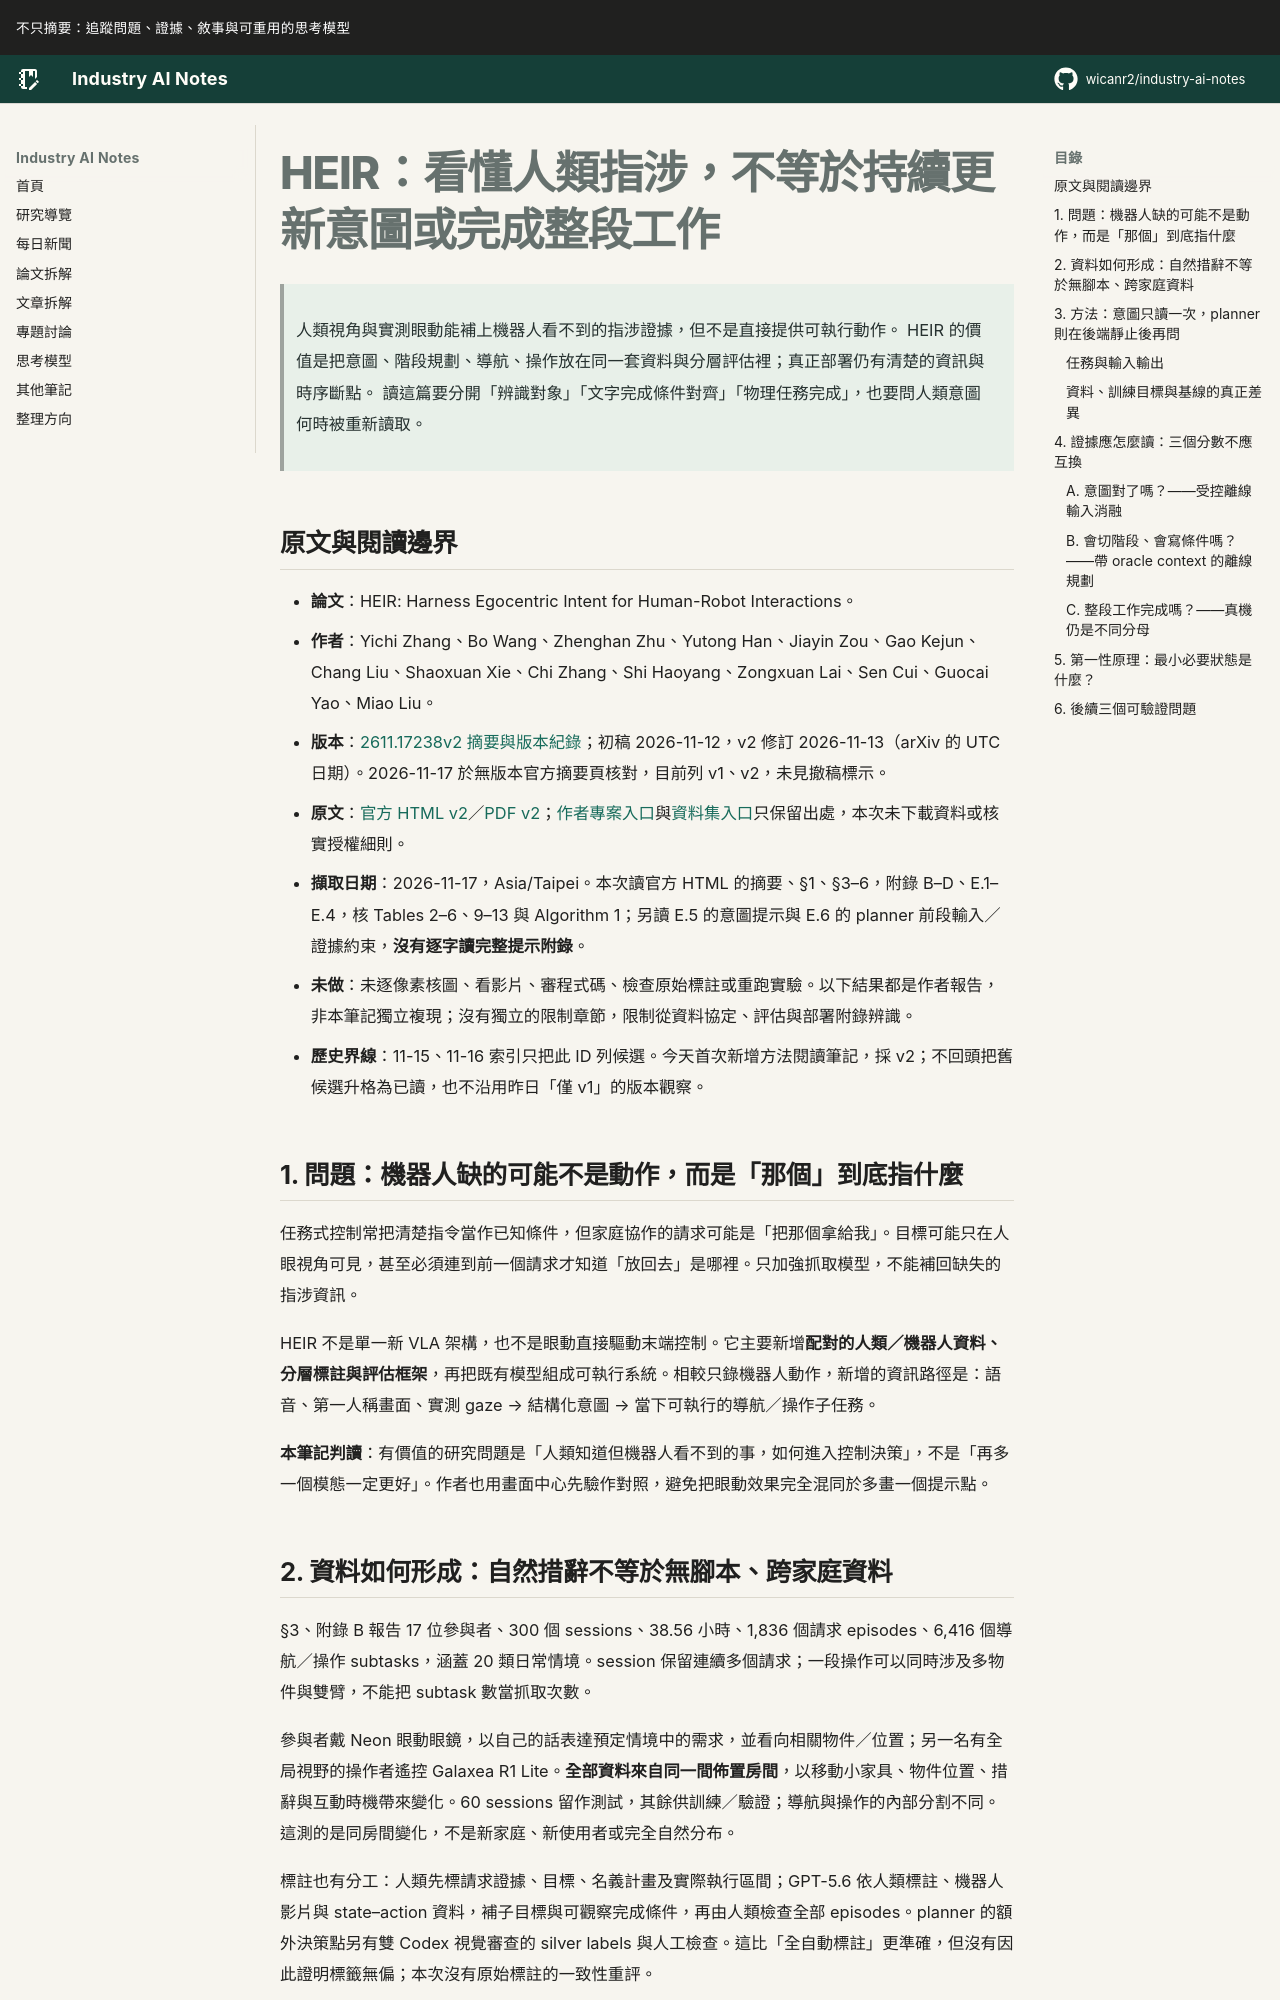

repository: wicanr2/industry-ai-notes · page: 論文拆解/2026/2026-11-17/01-heir-看懂人類指涉不等於持續更新意圖或完成整段工作/index.html · generator: mkdocs

# HEIR：看懂人類指涉，不等於持續更新意圖或完成整段工作

> 人類視角與實測眼動能補上機器人看不到的指涉證據，但不是直接提供可執行動作。
> HEIR 的價值是把意圖、階段規劃、導航、操作放在同一套資料與分層評估裡；真正部署仍有清楚的資訊與時序斷點。
> 讀這篇要分開「辨識對象」「文字完成條件對齊」「物理任務完成」，也要問人類意圖何時被重新讀取。

## 原文與閱讀邊界

- **論文**：HEIR: Harness Egocentric Intent for Human-Robot Interactions。
- **作者**：Yichi Zhang、Bo Wang、Zhenghan Zhu、Yutong Han、Jiayin Zou、Gao Kejun、Chang Liu、Shaoxuan Xie、Chi Zhang、Shi Haoyang、Zongxuan Lai、Sen Cui、Guocai Yao、Miao Liu。
- **版本**：[2611.17238v2 摘要與版本紀錄](https://arxiv.org/abs/2611.17238v2)；初稿 2026-11-12，v2 修訂 2026-11-13（arXiv 的 UTC 日期）。2026-11-17 於無版本官方摘要頁核對，目前列 v1、v2，未見撤稿標示。
- **原文**：[官方 HTML v2](https://arxiv.org/html/2611.17238v2)／[PDF v2](https://arxiv.org/pdf/2611.17238v2)；[作者專案入口](https://heir-project.github.io/)與[資料集入口](https://huggingface.co/datasets/Anonymous-HEIR123/HEIR-Dataset)只保留出處，本次未下載資料或核實授權細則。
- **擷取日期**：2026-11-17，Asia/Taipei。本次讀官方 HTML 的摘要、§1、§3–6，附錄 B–D、E.1–E.4，核 Tables 2–6、9–13 與 Algorithm 1；另讀 E.5 的意圖提示與 E.6 的 planner 前段輸入／證據約束，**沒有逐字讀完整提示附錄**。
- **未做**：未逐像素核圖、看影片、審程式碼、檢查原始標註或重跑實驗。以下結果都是作者報告，非本筆記獨立複現；沒有獨立的限制章節，限制從資料協定、評估與部署附錄辨識。
- **歷史界線**：11-15、11-16 索引只把此 ID 列候選。今天首次新增方法閱讀筆記，採 v2；不回頭把舊候選升格為已讀，也不沿用昨日「僅 v1」的版本觀察。

## 1. 問題：機器人缺的可能不是動作，而是「那個」到底指什麼

任務式控制常把清楚指令當作已知條件，但家庭協作的請求可能是「把那個拿給我」。目標可能只在人眼視角可見，甚至必須連到前一個請求才知道「放回去」是哪裡。只加強抓取模型，不能補回缺失的指涉資訊。

HEIR 不是單一新 VLA 架構，也不是眼動直接驅動末端控制。它主要新增**配對的人類／機器人資料、分層標註與評估框架**，再把既有模型組成可執行系統。相較只錄機器人動作，新增的資訊路徑是：語音、第一人稱畫面、實測 gaze → 結構化意圖 → 當下可執行的導航／操作子任務。

**本筆記判讀**：有價值的研究問題是「人類知道但機器人看不到的事，如何進入控制決策」，不是「再多一個模態一定更好」。作者也用畫面中心先驗作對照，避免把眼動效果完全混同於多畫一個提示點。
